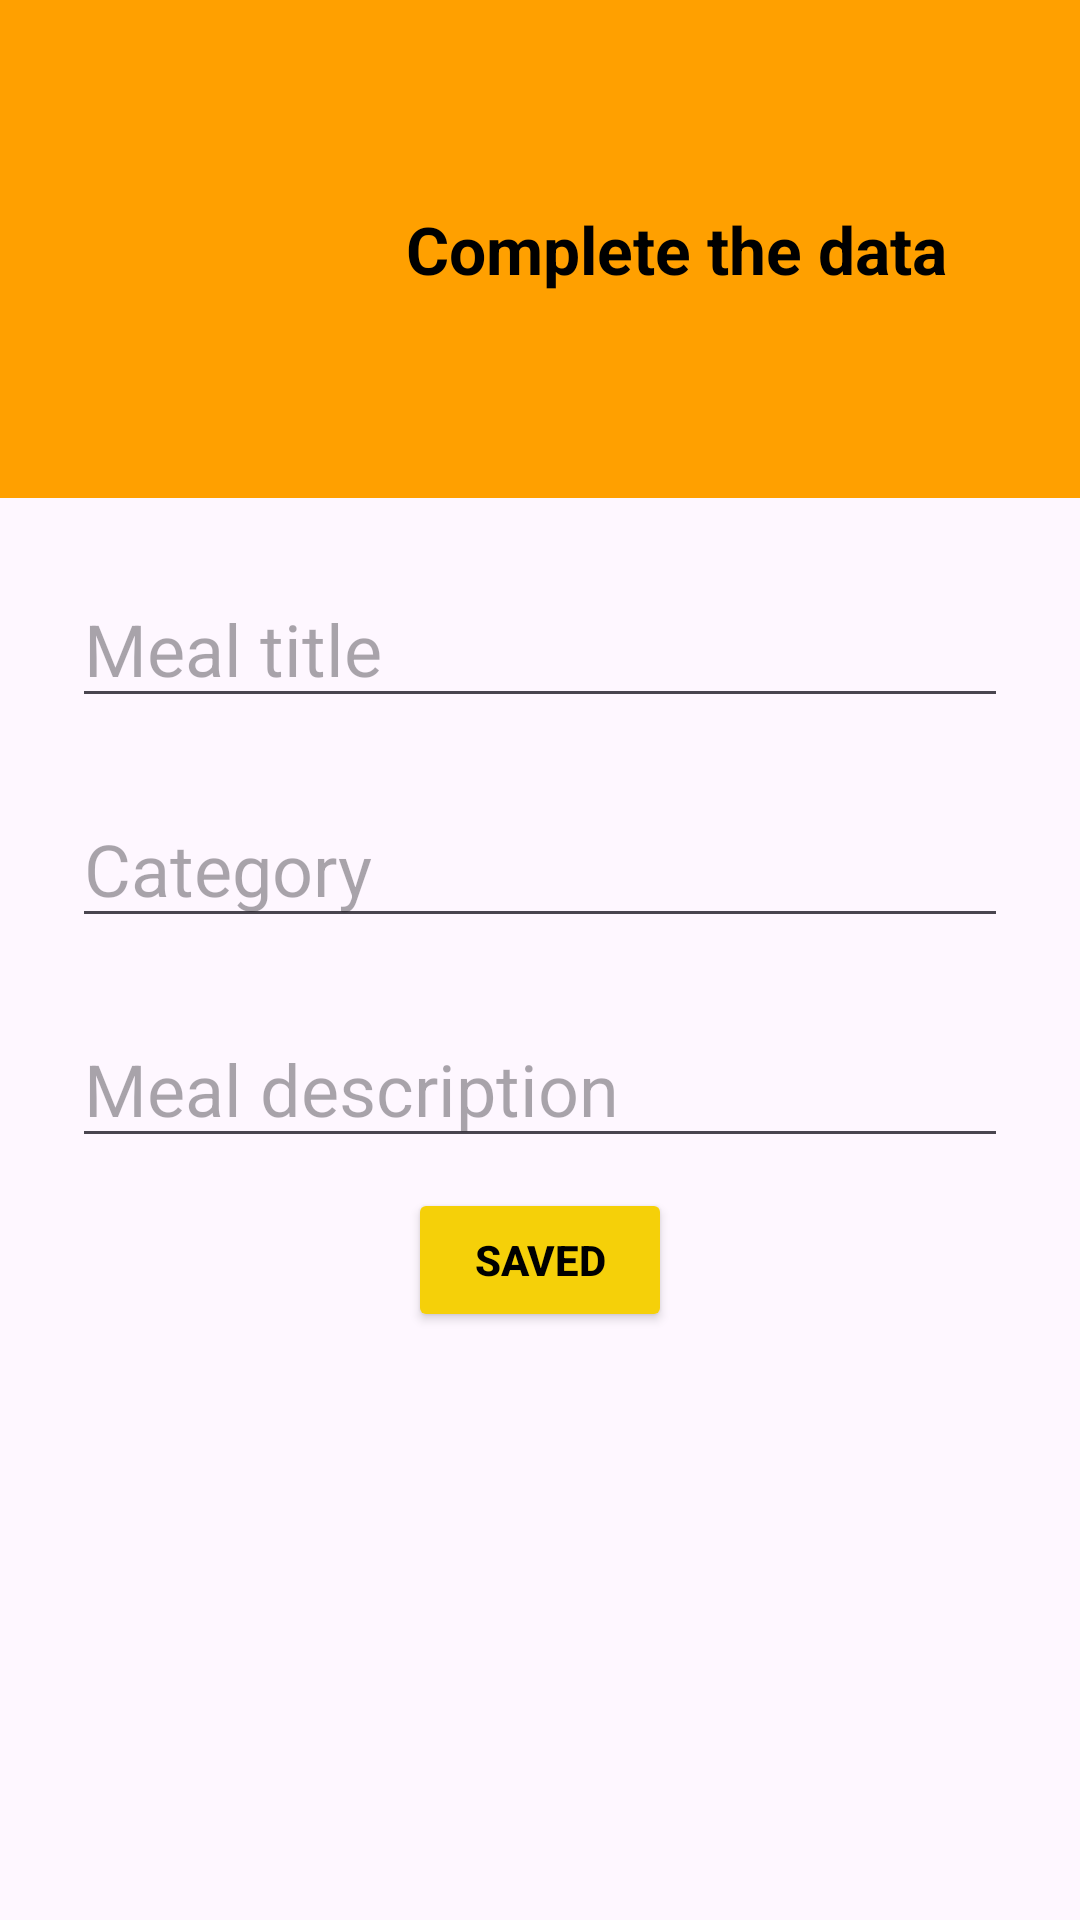

Write the Android layout XML for this screen, with the resource values it uses.
<!-- AndroidManifest.xml: application theme Theme.Navigation_ManriqueTiconaBorja -->
<!-- res/layout/activity_add_meals.xml -->
<?xml version="1.0" encoding="utf-8"?>
<androidx.constraintlayout.widget.ConstraintLayout xmlns:android="http://schemas.android.com/apk/res/android"
    xmlns:tools="http://schemas.android.com/tools"
    android:layout_width="match_parent"
    android:layout_height="match_parent"

    xmlns:app="http://schemas.android.com/apk/res-auto">

    <LinearLayout
        android:id="@+id/linearLayout"
        android:layout_width="match_parent"
        android:layout_height="166dp"
        android:background="@color/fondoNaranja"
        android:orientation="horizontal"
        android:padding="15dp"
        app:layout_constraintEnd_toEndOf="parent"
        app:layout_constraintStart_toStartOf="parent"
        app:layout_constraintTop_toTopOf="parent">

        <ImageView
            android:id="@+id/btBack"
            android:layout_width="60dp"
            android:layout_height="60dp"
            android:layout_marginStart="16dp"
            android:layout_marginTop="44dp"
            android:backgroundTint="@color/black"
            android:importantForAccessibility="no"
            android:src="@drawable/back" />

        <TextView
            android:id="@+id/tv_title"
            android:layout_width="match_parent"
            android:layout_height="wrap_content"
            android:layout_gravity="center_vertical"
            android:layout_marginStart="15dp"
            android:layout_weight="1"
            android:gravity="center"
            android:text="Complete the data"
            android:textColor="#000000"
            android:textSize="22sp"
            android:textStyle="bold" />
    </LinearLayout>


    <EditText
        android:id="@+id/etTitle"
        android:layout_width="match_parent"
        android:layout_height="wrap_content"
        android:layout_gravity="center_horizontal"
        android:layout_margin="24dp"
        android:layout_marginTop="60dp"
        android:gravity="center_vertical"
        android:hint="Meal title"
        android:inputType="text"
        android:textSize="24sp"
        app:layout_constraintTop_toBottomOf="@+id/linearLayout"
        tools:layout_editor_absoluteX="25dp" />

    <EditText
        android:id="@+id/etCategory"
        android:layout_width="match_parent"
        android:layout_height="wrap_content"
        android:layout_marginTop="10dp"
        android:layout_gravity="center_horizontal"
        android:layout_margin="24dp"
        android:autofillHints=""
        android:gravity="center_vertical"
        android:hint="Category"
        android:inputType="text"
        android:textSize="24sp"
        app:layout_constraintTop_toBottomOf="@+id/etTitle"
        tools:layout_editor_absoluteX="24dp" />

    <EditText
        android:id="@+id/etDescription"
        android:layout_width="match_parent"
        android:layout_height="wrap_content"
        android:layout_marginTop="10dp"
        android:layout_gravity="center_horizontal"
        android:layout_margin="24dp"
        android:gravity="center_vertical"
        android:hint="Meal description"
        android:inputType="text"
        android:textSize="24sp"
        app:layout_constraintTop_toBottomOf="@+id/etCategory"
        tools:layout_editor_absoluteX="32dp" />

    <Button
        android:id="@+id/button"
        android:layout_width="wrap_content"
        android:layout_height="wrap_content"
        android:layout_marginTop="10dp"
        android:backgroundTint="@color/btAmarillo"
        android:text="Saved"
        android:textColor="@color/black"
        android:textStyle="bold"
        app:layout_constraintEnd_toEndOf="parent"
        app:layout_constraintStart_toStartOf="parent"
        app:layout_constraintTop_toBottomOf="@+id/etDescription" />
</androidx.constraintlayout.widget.ConstraintLayout>
<!-- resources referenced by this layout -->
<resources>
  <color name="black">#FF000000</color>
  <color name="btAmarillo">#F5D009</color>
  <color name="fondoNaranja">#FFA000</color>
  <style name="Theme.Navigation_ManriqueTiconaBorja" parent="Base.Theme.Navigation_ManriqueTiconaBorja" />
  <style name="Base.Theme.Navigation_ManriqueTiconaBorja" parent="Theme.Material3.DayNight.NoActionBar">
          
          
      </style>
</resources>
